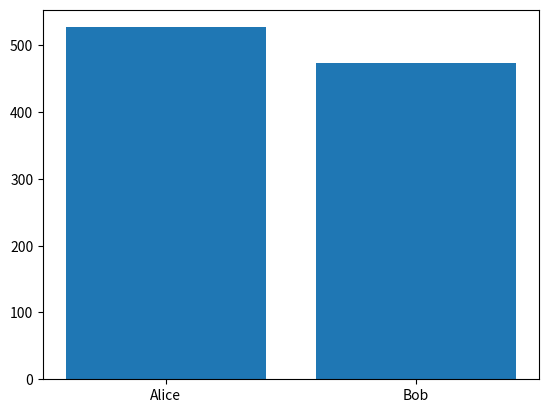

Write Python code to recreate this figure.
from random import randrange
import matplotlib.pyplot as plt

from tqdm import tqdm
import time

# 0 : lay down, 1 : bet 1€, 2 : bet 3€
def alice_bet(alice_money):
    x = randrange(0,3)
    if x == 2:
        x = 3
    
    if (alice_money - x) >= 0:
        return x
    else:
        if (alice_money - 1) <= -1:
            return 0
        else:
            return 1

# 0 : lay down, 1 : follow alice
def bob_bet():
    return randrange(0,2)
    

start = 0
end = 0

res = []

iterations = 1000

for i in tqdm(range(iterations)):
    start += time.time()
    
    alice_money = 100
    bob_money = 100
    alice_bet_amount = 0
    total_bet = 0

    while alice_money > 0 and bob_money > 0:
        
        # random card draw
        alice_card = randrange(1,11)
        
        alice_bet_amount = alice_bet(alice_money)

        if alice_bet_amount != 0: # if alice doesnt lay down
            total_bet += alice_bet_amount # add alice bet to total
            alice_money -= alice_bet_amount
            bob_card = randrange(1,11)
            
            if bob_bet() != 0: # if bob doesnt lay down
                total_bet += alice_bet_amount
                bob_money -= alice_bet_amount
                if bob_money < 0:
                    total_bet += bob_money
                    bob_money = 0

                if alice_card > bob_card: # alice wins
                    alice_money += total_bet
                    total_bet = 0
                    
                elif alice_card < bob_card: # bob wins
                    bob_money += total_bet
                    total_bet = 0
            else:
                alice_money += total_bet
                total_bet = 0
        else:
            bob_money += total_bet
            total_bet = 0
            
    end += time.time()
    
    if alice_money <= 0:
        res.append("Bob")
    else:
        res.append("Alice")


value_a = res.count("Alice")
value_b = res.count("Bob")

values = [value_a, value_b]
names = ['Alice', 'Bob']

plt.bar(names, values)
plt.show()

print("Alice won", value_a, "times.")
print("Bob won", value_b, "times.")
print("Number of games :", iterations)
print("Average time of one game :", round((end - start)/iterations, 5), 's')
